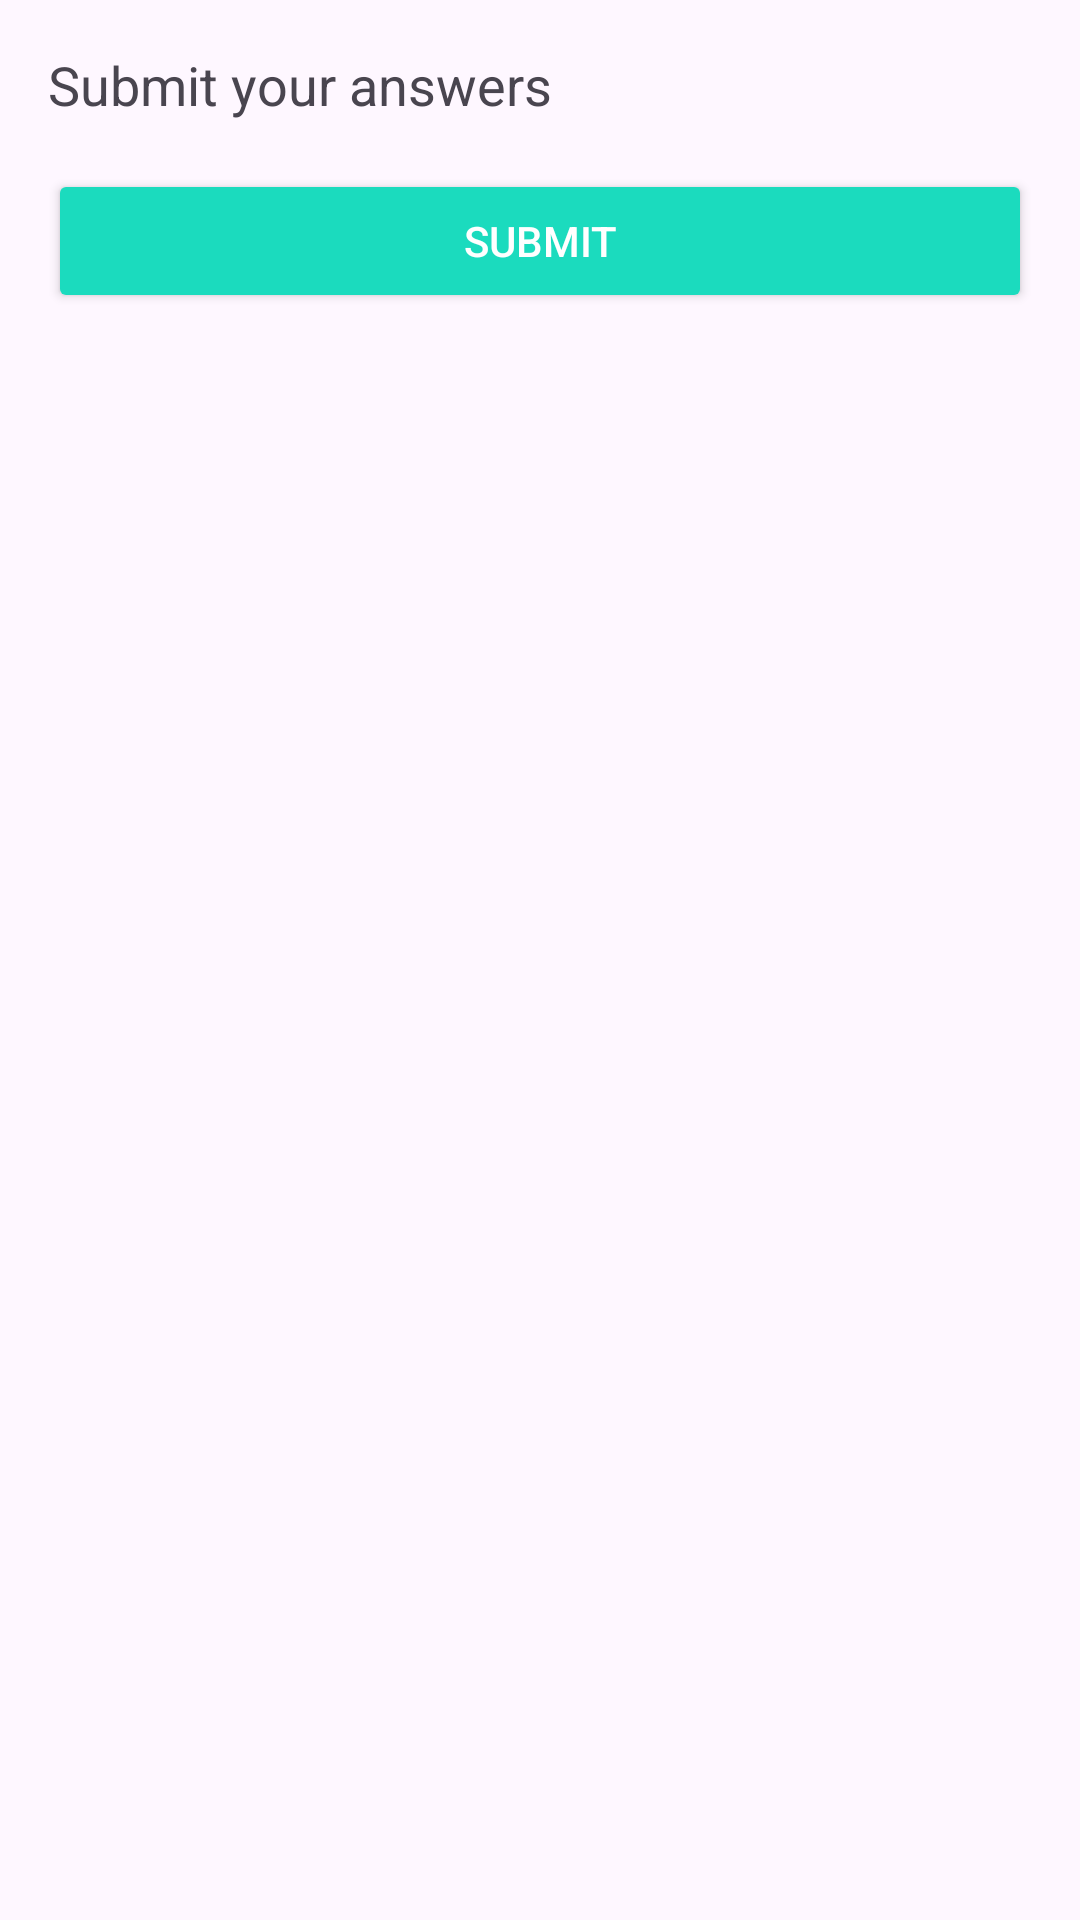

Write the Android layout XML for this screen, with the resource values it uses.
<!-- AndroidManifest.xml: application theme Theme.Algorythmics -->
<!-- res/layout/dialog_submit.xml -->
<?xml version="1.0" encoding="utf-8"?>
<LinearLayout xmlns:android="http://schemas.android.com/apk/res/android"
    android:layout_width="wrap_content"
    android:layout_height="wrap_content"
    android:orientation="vertical"
    android:padding="16dp">

    <TextView
        android:layout_width="wrap_content"
        android:layout_height="wrap_content"
        android:text="Submit your answers"
        android:textSize="18sp"
        android:paddingBottom="16dp"/>

    <Button
        android:id="@+id/submit_button"
        android:layout_width="match_parent"
        android:layout_height="wrap_content"
        android:text="Submit"
        android:backgroundTint="@color/blue"
        android:textColor="@android:color/white"/>
</LinearLayout>
<!-- resources referenced by this layout -->
<resources>
  <color name="blue">#1BDBBE</color>
  <style name="Theme.Algorythmics" parent="Base.Theme.Algorythmics" />
  <style name="Base.Theme.Algorythmics" parent="Theme.Material3.DayNight.NoActionBar">
          
          
      </style>
</resources>
